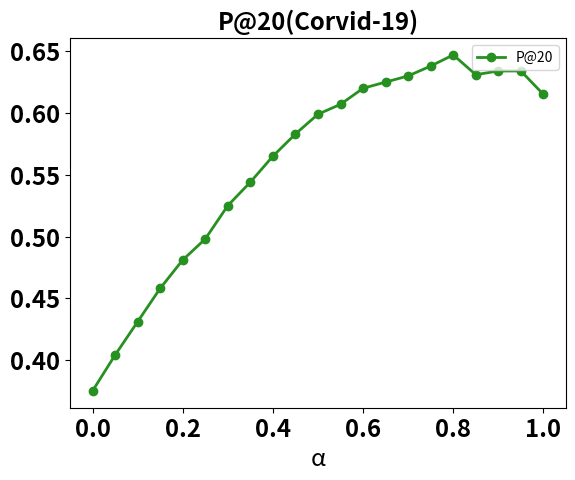

Source code (Python):
import matplotlib.pyplot as plt
X_Trec19 = [0,
0.05,
0.1,
0.15,
0.2,
0.25,
0.3,
0.35,
0.4,
0.45,
0.5,
0.55,
0.6,
0.65,
0.7,
0.75,
0.8,
0.85,
0.9,
0.95,
1,

]
Y_Trec19_P20 = [0.375,
0.404,
0.431,
0.458,
0.481,
0.498,
0.525,
0.544,
0.565,
0.583,
0.599,
0.607,
0.62,
0.625,
0.63,
0.638,
0.647,
0.631,
0.634,
0.634,
0.615,



]

plt.figure()

# P_20的分布
plt.plot(X_Trec19, Y_Trec19_P20,label="P@20",  color="#269120", marker='o', linestyle="-",linewidth = 2)

# plt.gca().xaxis.set_major_locator(ticker.MultipleLocator(1))   # 将横坐标的值全部显示出来
# X_labels = ['0.8','0.85','0.87','0.9','0.93','0.94','0.95','0.96','0.98']
# plt.xticks(X_Trec19,X_labels,rotation=0)
plt.legend()
plt.title("P@20(Corvid-19)",fontsize='xx-large',fontweight='heavy')
plt.xlabel("α",fontsize='xx-large')
plt.xticks(fontsize='xx-large',fontweight='heavy')
plt.yticks(fontsize='xx-large',fontweight='heavy')
plt.tick_params(labelsize='xx-large') 
# plt.ylabel("Y")
plt.show()
